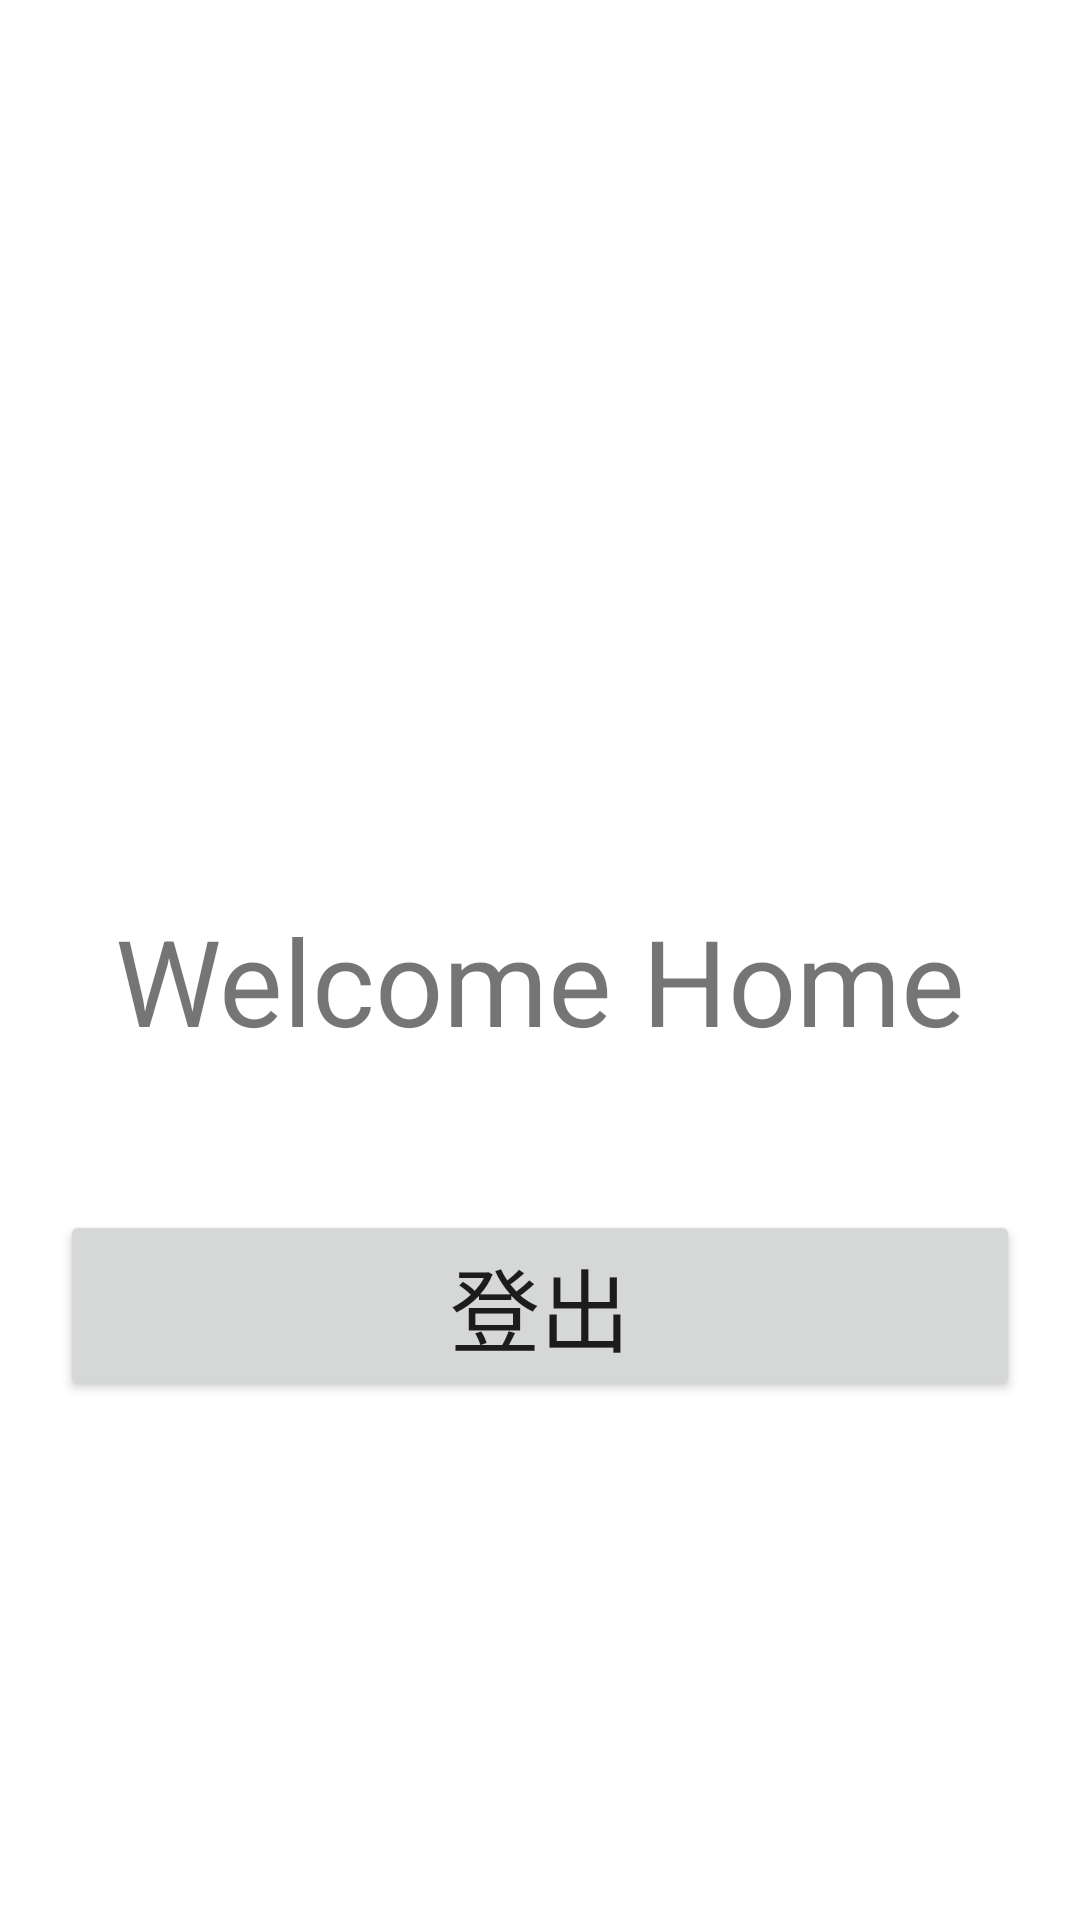

Produce the Android XML layout that renders to this screen, including the resource entries it uses.
<!-- AndroidManifest.xml: application theme Theme.FireBase_GDG -->
<!-- res/layout/homefragment.xml -->
<?xml version="1.0" encoding="utf-8"?>
<androidx.constraintlayout.widget.ConstraintLayout xmlns:android="http://schemas.android.com/apk/res/android"
    android:layout_width="match_parent"
    android:layout_height="match_parent"
    xmlns:app="http://schemas.android.com/apk/res-auto">

    <TextView
        android:id="@+id/homeTitle_tv"
        android:layout_width="match_parent"
        android:layout_height="wrap_content"
        android:layout_marginTop="300dp"
        android:gravity="center"
        android:text="Welcome Home"
        android:textSize="40sp"
        app:layout_constraintEnd_toEndOf="parent"
        app:layout_constraintStart_toStartOf="parent"
        app:layout_constraintTop_toTopOf="parent" />

    <Button
        android:id="@+id/signOut_but"
        android:layout_width="match_parent"
        android:layout_height="wrap_content"
        android:layout_marginStart="20dp"
        android:layout_marginTop="50dp"
        android:layout_marginEnd="20dp"
        android:text="登出"
        android:textSize="30sp"
        app:layout_constraintEnd_toEndOf="parent"
        app:layout_constraintStart_toStartOf="parent"
        app:layout_constraintTop_toBottomOf="@id/homeTitle_tv" />

</androidx.constraintlayout.widget.ConstraintLayout>
<!-- resources referenced by this layout -->
<resources>
  <style name="Theme.FireBase_GDG" parent="Theme.MaterialComponents.DayNight.NoActionBar">
          
          <item name="colorPrimary">@color/purple_500</item>
          <item name="colorPrimaryVariant">@color/purple_700</item>
          <item name="colorOnPrimary">@color/white</item>
          
          <item name="colorSecondary">@color/teal_200</item>
          <item name="colorSecondaryVariant">@color/teal_700</item>
          <item name="colorOnSecondary">@color/black</item>
          
          <item name="android:statusBarColor" tools:targetApi="l">?attr/colorPrimaryVariant</item>
          
      </style>
  <!-- not gathered from this repository: default colours our renderer supplied (Android Studio template values) -->
  <color name="purple_500">#FF6200EE</color>
  <color name="purple_700">#FF3700B3</color>
  <color name="teal_200">#FF03DAC5</color>
  <color name="teal_700">#FF018786</color>
  <color name="black">#FF000000</color>
  <color name="white">#FFFFFFFF</color>
</resources>
